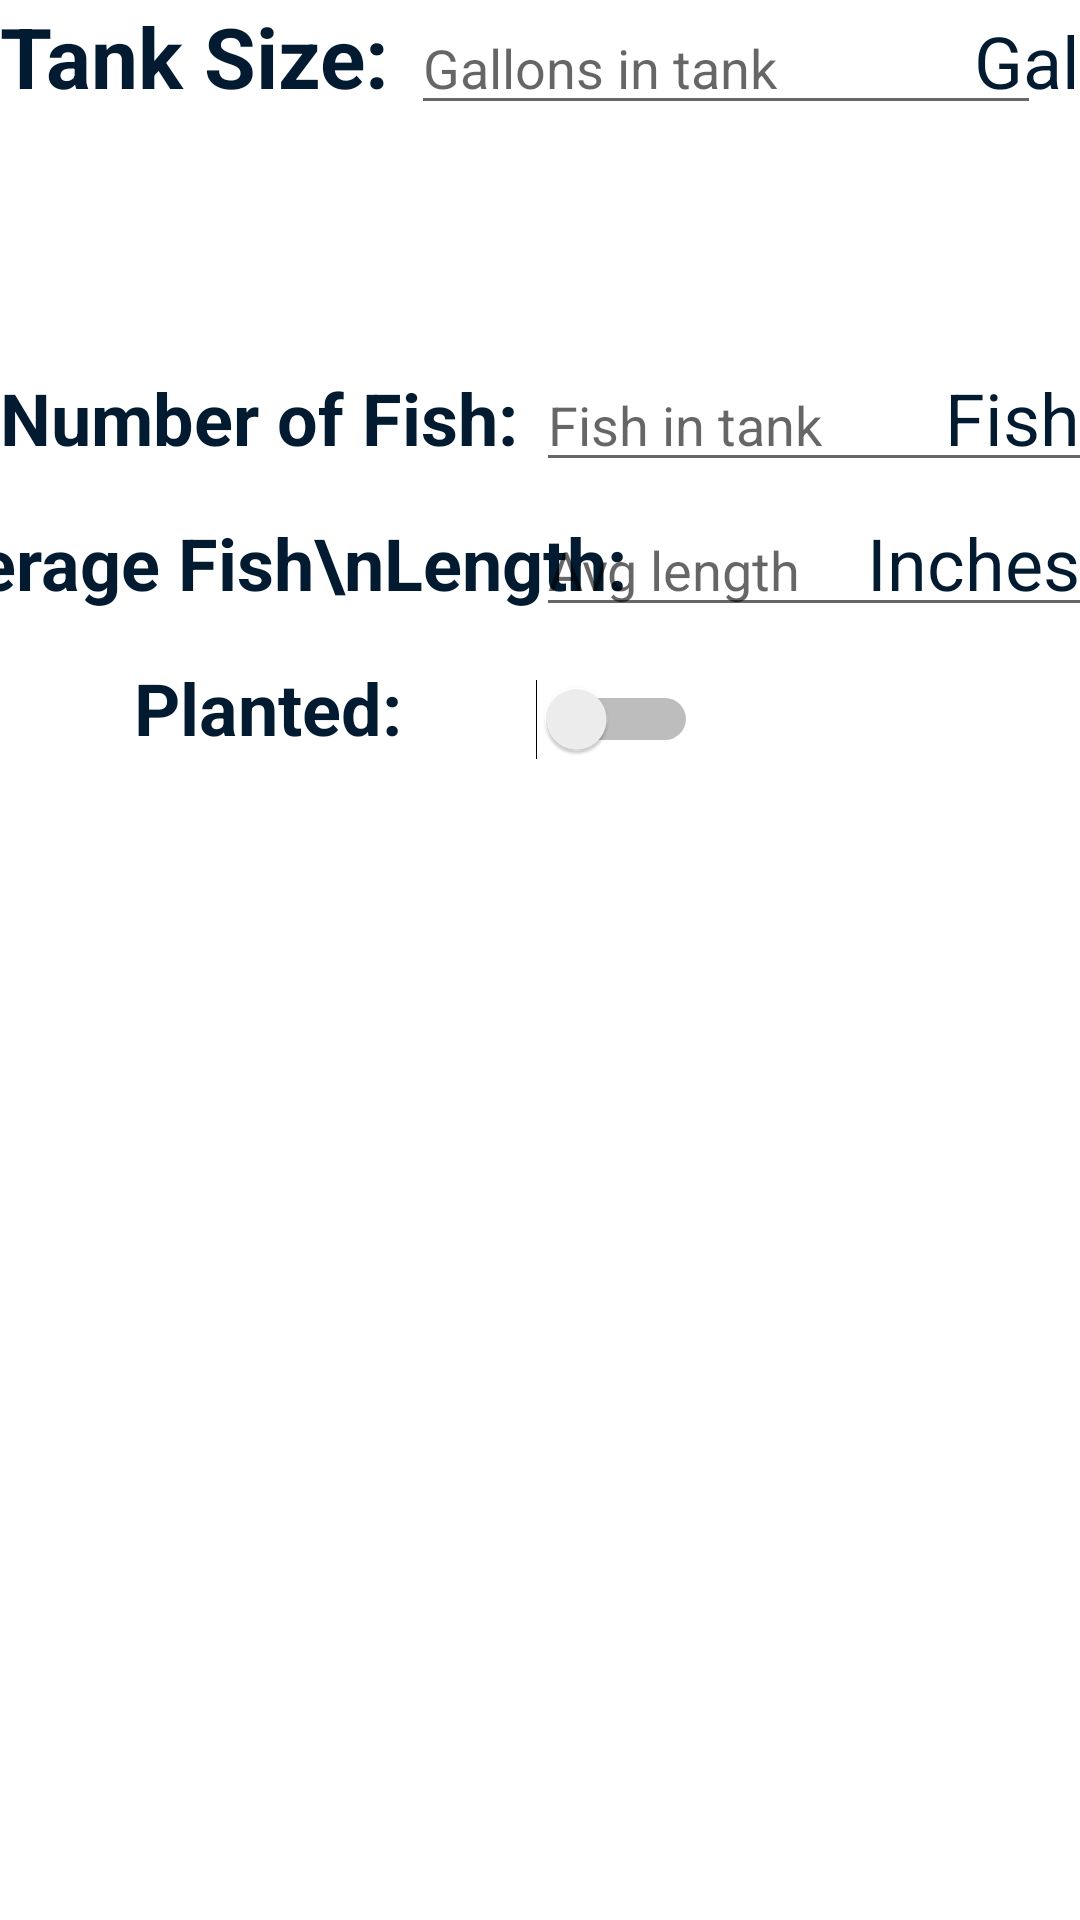

Android layout source for this screen:
<!-- AndroidManifest.xml: application theme Theme.ThePetZoneApp -->
<!-- res/layout/fragment_tank_info_user_input.xml -->
<?xml version="1.0" encoding="utf-8"?>
<androidx.constraintlayout.widget.ConstraintLayout xmlns:android="http://schemas.android.com/apk/res/android"
    xmlns:app="http://schemas.android.com/apk/res-auto"
    xmlns:tools="http://schemas.android.com/tools"
    android:layout_width="match_parent"
    android:layout_height="match_parent"
    android:layout_margin="16dp"
    tools:context=".TankInfoUserInputFragment">


    <TextView
        android:id="@+id/planted_prompt"
        android:layout_width="wrap_content"
        android:layout_height="wrap_content"
        android:layout_marginTop="16dp"
        android:text="Planted:"
        android:textColor="@color/text_black"
        android:textSize="24sp"
        android:textStyle="bold"
        app:fontFamily="@font/jura_bold"
        app:layout_constraintEnd_toEndOf="@+id/num_fish_prompt"
        app:layout_constraintStart_toStartOf="parent"
        app:layout_constraintTop_toBottomOf="@+id/avg_fish_length_prompt" />

    <TextView
        android:id="@+id/avg_fish_length_prompt"
        android:layout_width="wrap_content"
        android:layout_height="wrap_content"
        android:layout_marginTop="16dp"
        android:gravity="center_horizontal"
        android:text="Average Fish\nLength: "
        android:textColor="@color/text_black"
        android:textSize="24sp"
        android:textStyle="bold"
        app:fontFamily="@font/jura_bold"
        app:layout_constraintEnd_toStartOf="@+id/num_fish_input"
        app:layout_constraintStart_toStartOf="parent"
        app:layout_constraintTop_toBottomOf="@+id/num_fish_prompt" />

    <TextView
        android:id="@+id/tank_size_prompt"
        android:layout_width="wrap_content"
        android:layout_height="wrap_content"
        android:text="Tank Size: "
        android:textColor="@color/text_black"
        android:textSize="28sp"
        android:textStyle="bold"
        app:fontFamily="@font/jura_bold"
        app:layout_constraintStart_toStartOf="parent"
        app:layout_constraintTop_toTopOf="parent" />

    <TextView
        android:id="@+id/gal_unit_label"
        android:layout_width="wrap_content"
        android:layout_height="wrap_content"
        android:text="Gal"
        android:textColor="@color/text_black"
        android:textSize="24sp"
        app:fontFamily="@font/jura_bold"
        app:layout_constraintBaseline_toBaselineOf="@+id/tank_size_prompt"
        app:layout_constraintEnd_toEndOf="parent" />

    <TextView
        android:id="@+id/fish_unit_label"
        android:layout_width="wrap_content"
        android:layout_height="wrap_content"
        android:text="Fish"
        android:textColor="@color/text_black"
        android:textSize="24sp"
        app:fontFamily="@font/jura_bold"
        app:layout_constraintBaseline_toBaselineOf="@+id/num_fish_prompt"
        app:layout_constraintEnd_toEndOf="parent" />

    <TextView
        android:id="@+id/inch_unit_label"
        android:layout_width="wrap_content"
        android:layout_height="wrap_content"
        android:text="Inches"
        android:textColor="@color/text_black"
        android:textSize="24sp"
        app:fontFamily="@font/jura_bold"
        app:layout_constraintBaseline_toBaselineOf="@+id/avg_fish_length_prompt"
        app:layout_constraintEnd_toEndOf="parent" />

    <EditText
        android:id="@+id/tank_size_input"
        android:layout_width="wrap_content"
        android:layout_height="wrap_content"
        android:ems="10"
        android:hint="Gallons in tank"
        android:inputType="number"
        android:textColor="@color/text_light_grey"
        app:layout_constraintBaseline_toBaselineOf="@+id/tank_size_prompt"
        app:layout_constraintStart_toEndOf="@+id/tank_size_prompt" />

    <EditText
        android:id="@+id/num_fish_input"
        android:layout_width="wrap_content"
        android:layout_height="wrap_content"
        android:ems="10"
        android:hint="Fish in tank"
        android:inputType="number"
        android:textColor="@color/text_light_grey"
        app:layout_constraintBaseline_toBaselineOf="@+id/num_fish_prompt"
        app:layout_constraintStart_toEndOf="@+id/num_fish_prompt" />

    <EditText
        android:id="@+id/avg_fish_length_input"
        android:layout_width="wrap_content"
        android:layout_height="wrap_content"
        android:ems="10"
        android:hint="Avg length"
        android:inputType="number"
        android:textColor="@color/text_light_grey"
        app:layout_constraintBaseline_toBaselineOf="@+id/avg_fish_length_prompt"
        app:layout_constraintStart_toStartOf="@+id/num_fish_input" />

    <TextView
        android:id="@+id/num_fish_prompt"
        android:layout_width="wrap_content"
        android:layout_height="wrap_content"
        android:text="Number of Fish: "
        android:textColor="@color/text_black"
        android:textSize="24sp"
        android:textStyle="bold"
        app:fontFamily="@font/jura_bold"
        app:layout_constraintBottom_toBottomOf="parent"
        app:layout_constraintStart_toStartOf="parent"
        app:layout_constraintTop_toBottomOf="@+id/tank_size_prompt"
        app:layout_constraintVertical_bias="0.15" />

    <Switch
        android:id="@+id/switch1"
        android:layout_width="wrap_content"
        android:layout_height="wrap_content"
        app:layout_constraintBaseline_toBaselineOf="@+id/planted_prompt"
        app:layout_constraintStart_toStartOf="@+id/avg_fish_length_input" />
</androidx.constraintlayout.widget.ConstraintLayout>
<!-- resources referenced by this layout -->
<resources>
  <color name="text_black">#021B30</color>
  <color name="text_light_grey">#A5A5A5</color>
  <style name="Theme.ThePetZoneApp" parent="Theme.MaterialComponents.DayNight.DarkActionBar">
          
          <item name="colorPrimary">@color/dark_blue1</item>
          <item name="colorPrimaryVariant">@color/purple_700</item>
          <item name="colorOnPrimary">@color/white</item>
          
          <item name="colorSecondary">@color/dark_blue2</item>
          <item name="colorSecondaryVariant">@color/teal_700</item>
          <item name="colorOnSecondary">@color/black</item>
          
          <item name="android:statusBarColor" tools:targetApi="l">?attr/colorPrimaryVariant</item>
          
      </style>
  <color name="dark_blue1">#0AB8B8</color>
  <color name="purple_700">#FF3700B3</color>
  <color name="white">#FFFFFFFF</color>
  <color name="dark_blue2">#066D71</color>
  <color name="teal_700">#FF018786</color>
  <color name="black">#FF000000</color>
</resources>
